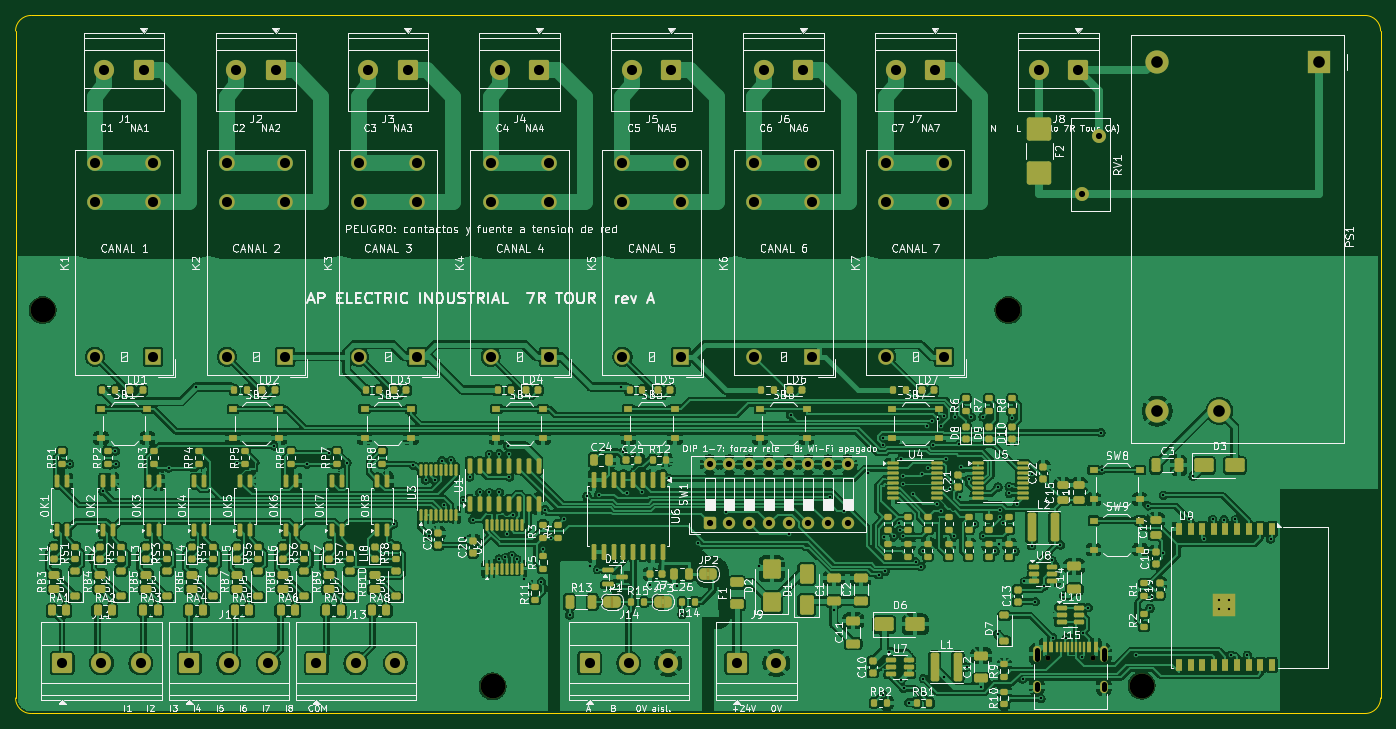
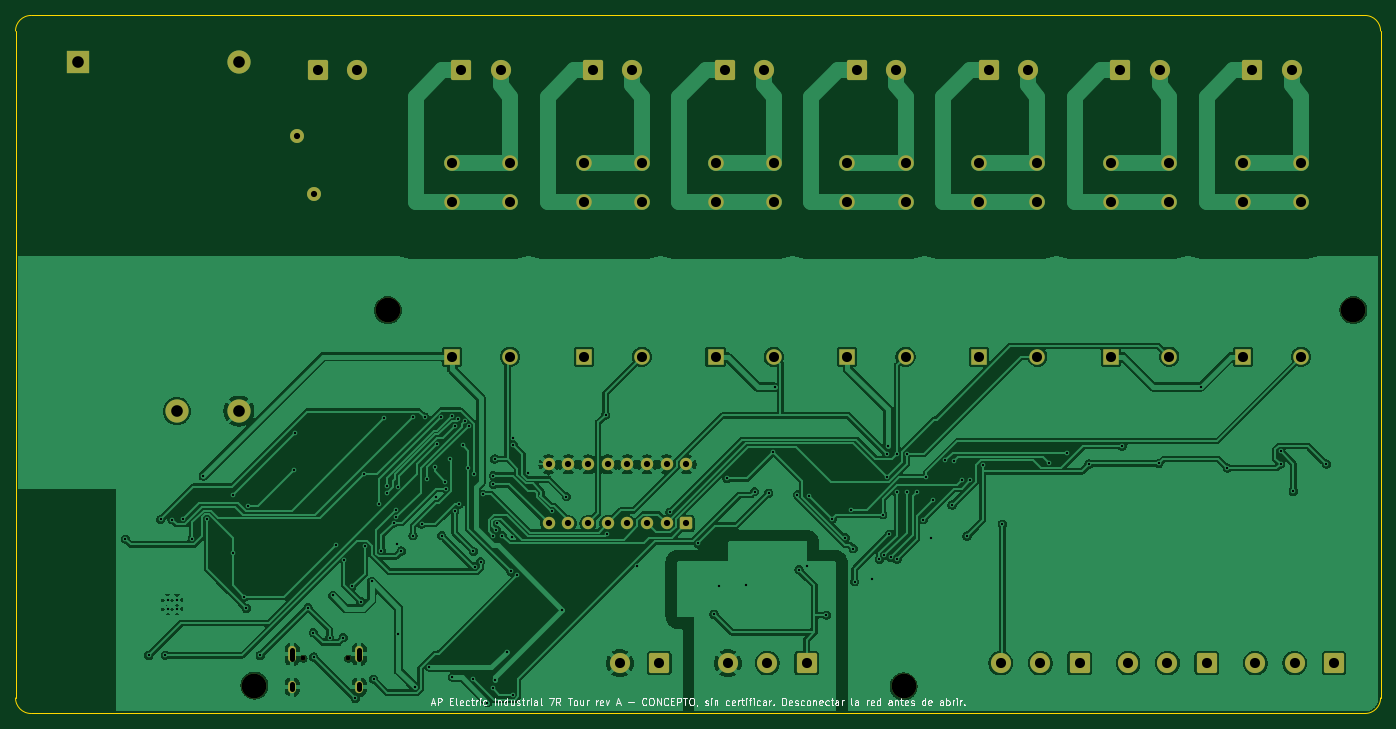
Circuit board: 10 layer files. Board 176.0 x 90.0 mm.
- bottom_copper: AP_7R_TOUR-B_Cu.gbr (226274 bytes)
- bottom_mask: AP_7R_TOUR-B_Mask.gbr (5046 bytes)
- bottom_silk: AP_7R_TOUR-B_Silkscreen.gbr (41376 bytes)
- outline: AP_7R_TOUR-Edge_Cuts.gbr (1001 bytes)
- top_copper: AP_7R_TOUR-F_Cu.gbr (625525 bytes)
- top_mask: AP_7R_TOUR-F_Mask.gbr (25844 bytes)
- paste: AP_7R_TOUR-F_Paste.gbr (20261 bytes)
- top_silk: AP_7R_TOUR-F_Silkscreen.gbr (403412 bytes)
- drill: AP_7R_TOUR-NPTH.drl (483 bytes)
- drill: AP_7R_TOUR-PTH.drl (4989 bytes)

=== bottom_copper: AP_7R_TOUR-B_Cu.gbr (226274 bytes, source omitted) ===
=== bottom_mask: AP_7R_TOUR-B_Mask.gbr ===
%TF.GenerationSoftware,KiCad,Pcbnew,9.0.9*%
%TF.CreationDate,2026-10-12T03:11:50+00:00*%
%TF.ProjectId,AP_7R_TOUR,41505f37-525f-4544-9f55-522e6b696361,rev?*%
%TF.SameCoordinates,Original*%
%TF.FileFunction,Soldermask,Bot*%
%TF.FilePolarity,Negative*%
%FSLAX46Y46*%
G04 Gerber Fmt 4.6, Leading zero omitted, Abs format (unit mm)*
G04 Created by KiCad (PCBNEW 9.0.9) date 2026-10-12 03:11:50*
%MOMM*%
%LPD*%
G01*
G04 APERTURE LIST*
G04 Aperture macros list*
%AMRoundRect*
0 Rectangle with rounded corners*
0 $1 Rounding radius*
0 $2 $3 $4 $5 $6 $7 $8 $9 X,Y pos of 4 corners*
0 Add a 4 corners polygon primitive as box body*
4,1,4,$2,$3,$4,$5,$6,$7,$8,$9,$2,$3,0*
0 Add four circle primitives for the rounded corners*
1,1,$1+$1,$2,$3*
1,1,$1+$1,$4,$5*
1,1,$1+$1,$6,$7*
1,1,$1+$1,$8,$9*
0 Add four rect primitives between the rounded corners*
20,1,$1+$1,$2,$3,$4,$5,0*
20,1,$1+$1,$4,$5,$6,$7,0*
20,1,$1+$1,$6,$7,$8,$9,0*
20,1,$1+$1,$8,$9,$2,$3,0*%
G04 Aperture macros list end*
%ADD10RoundRect,0.250000X-1.050000X-1.050000X1.050000X-1.050000X1.050000X1.050000X-1.050000X1.050000X0*%
%ADD11C,2.600000*%
%ADD12RoundRect,0.250000X1.050000X1.050000X-1.050000X1.050000X-1.050000X-1.050000X1.050000X-1.050000X0*%
%ADD13C,3.200000*%
%ADD14C,0.650000*%
%ADD15O,1.000000X2.100000*%
%ADD16O,1.000000X1.600000*%
%ADD17C,2.000000*%
%ADD18R,2.000000X2.000000*%
%ADD19R,3.000000X3.000000*%
%ADD20C,3.000000*%
%ADD21RoundRect,0.250000X0.550000X-0.550000X0.550000X0.550000X-0.550000X0.550000X-0.550000X-0.550000X0*%
%ADD22C,1.600000*%
%ADD23C,1.800000*%
G04 APERTURE END LIST*
D10*
%TO.C,J12*%
X122400000Y-183500000D03*
D11*
X127480000Y-183500000D03*
X132560000Y-183500000D03*
%TD*%
D12*
%TO.C,J2*%
X133540000Y-107000000D03*
D11*
X128460000Y-107000000D03*
%TD*%
D13*
%TO.C,H2*%
X228000000Y-138000000D03*
%TD*%
D12*
%TO.C,J5*%
X184540000Y-107000000D03*
D11*
X179460000Y-107000000D03*
%TD*%
D10*
%TO.C,J11*%
X106000000Y-183500000D03*
D11*
X111080000Y-183500000D03*
X116160000Y-183500000D03*
%TD*%
D10*
%TO.C,J14*%
X174000000Y-183500000D03*
D11*
X179080000Y-183500000D03*
X184160000Y-183500000D03*
%TD*%
D14*
%TO.C,J15*%
X233110000Y-182900000D03*
X238890000Y-182900000D03*
D15*
X231680000Y-182370000D03*
D16*
X231680000Y-186550000D03*
D15*
X240320000Y-182370000D03*
D16*
X240320000Y-186550000D03*
%TD*%
D12*
%TO.C,J1*%
X116540000Y-107000000D03*
D11*
X111460000Y-107000000D03*
%TD*%
D12*
%TO.C,J3*%
X150540000Y-107000000D03*
D11*
X145460000Y-107000000D03*
%TD*%
D17*
%TO.C,K2*%
X134750000Y-124000000D03*
X127250000Y-124000000D03*
X134750000Y-119000000D03*
X127250000Y-119000000D03*
D18*
X134750000Y-144000000D03*
D17*
X127250000Y-144000000D03*
%TD*%
D13*
%TO.C,H4*%
X245200000Y-186400000D03*
%TD*%
D10*
%TO.C,J9*%
X193000000Y-183500000D03*
D11*
X198080000Y-183500000D03*
%TD*%
D12*
%TO.C,J6*%
X201540000Y-107000000D03*
D11*
X196460000Y-107000000D03*
%TD*%
D10*
%TO.C,J13*%
X138800000Y-183500000D03*
D11*
X143880000Y-183500000D03*
X148960000Y-183500000D03*
%TD*%
D13*
%TO.C,H1*%
X103500000Y-138000000D03*
%TD*%
D17*
%TO.C,K7*%
X219750000Y-124000000D03*
X212250000Y-124000000D03*
X219750000Y-119000000D03*
X212250000Y-119000000D03*
D18*
X219750000Y-144000000D03*
D17*
X212250000Y-144000000D03*
%TD*%
D19*
%TO.C,PS1*%
X268000000Y-106000000D03*
D20*
X247200000Y-106000000D03*
X247200000Y-151000000D03*
X255200000Y-151000000D03*
%TD*%
D17*
%TO.C,K1*%
X117750000Y-124000000D03*
X110250000Y-124000000D03*
X117750000Y-119000000D03*
X110250000Y-119000000D03*
D18*
X117750000Y-144000000D03*
D17*
X110250000Y-144000000D03*
%TD*%
D21*
%TO.C,SW1*%
X189500000Y-165500000D03*
D22*
X192040000Y-165500000D03*
X194580000Y-165500000D03*
X197120000Y-165500000D03*
X199660000Y-165500000D03*
X202200000Y-165500000D03*
X204740000Y-165500000D03*
X207280000Y-165500000D03*
X207280000Y-157880000D03*
X204740000Y-157880000D03*
X202200000Y-157880000D03*
X199660000Y-157880000D03*
X197120000Y-157880000D03*
X194580000Y-157880000D03*
X192040000Y-157880000D03*
X189500000Y-157880000D03*
%TD*%
D17*
%TO.C,K5*%
X185750000Y-124000000D03*
X178250000Y-124000000D03*
X185750000Y-119000000D03*
X178250000Y-119000000D03*
D18*
X185750000Y-144000000D03*
D17*
X178250000Y-144000000D03*
%TD*%
%TO.C,K6*%
X202750000Y-124000000D03*
X195250000Y-124000000D03*
X202750000Y-119000000D03*
X195250000Y-119000000D03*
D18*
X202750000Y-144000000D03*
D17*
X195250000Y-144000000D03*
%TD*%
%TO.C,K4*%
X168750000Y-124000000D03*
X161250000Y-124000000D03*
X168750000Y-119000000D03*
X161250000Y-119000000D03*
D18*
X168750000Y-144000000D03*
D17*
X161250000Y-144000000D03*
%TD*%
D12*
%TO.C,J7*%
X218540000Y-107000000D03*
D11*
X213460000Y-107000000D03*
%TD*%
D12*
%TO.C,J8*%
X237000000Y-107000000D03*
D11*
X231920000Y-107000000D03*
%TD*%
D17*
%TO.C,K3*%
X151750000Y-124000000D03*
X144250000Y-124000000D03*
X151750000Y-119000000D03*
X144250000Y-119000000D03*
D18*
X151750000Y-144000000D03*
D17*
X144250000Y-144000000D03*
%TD*%
D23*
%TO.C,RV1*%
X237500000Y-123000000D03*
X239700000Y-115500000D03*
%TD*%
D12*
%TO.C,J4*%
X167540000Y-107000000D03*
D11*
X162460000Y-107000000D03*
%TD*%
D13*
%TO.C,H3*%
X161500000Y-186500000D03*
%TD*%
M02*

=== bottom_silk: AP_7R_TOUR-B_Silkscreen.gbr (41376 bytes, source omitted) ===
=== outline: AP_7R_TOUR-Edge_Cuts.gbr ===
%TF.GenerationSoftware,KiCad,Pcbnew,9.0.9*%
%TF.CreationDate,2026-10-12T03:11:50+00:00*%
%TF.ProjectId,AP_7R_TOUR,41505f37-525f-4544-9f55-522e6b696361,rev?*%
%TF.SameCoordinates,Original*%
%TF.FileFunction,Profile,NP*%
%FSLAX46Y46*%
G04 Gerber Fmt 4.6, Leading zero omitted, Abs format (unit mm)*
G04 Created by KiCad (PCBNEW 9.0.9) date 2026-10-12 03:11:50*
%MOMM*%
%LPD*%
G01*
G04 APERTURE LIST*
%TA.AperFunction,Profile*%
%ADD10C,0.100000*%
%TD*%
G04 APERTURE END LIST*
D10*
X100000000Y-102000000D02*
G75*
G02*
X102000000Y-100000000I2000000J0D01*
G01*
X100000000Y-188000000D02*
X100000000Y-102000000D01*
X102000000Y-100000000D02*
X274000000Y-100000000D01*
X102000000Y-190000000D02*
G75*
G02*
X100000000Y-188000000I0J2000000D01*
G01*
X274000000Y-100000000D02*
G75*
G02*
X276000000Y-102000000I0J-2000000D01*
G01*
X274000000Y-190000000D02*
X102000000Y-190000000D01*
X276000000Y-102000000D02*
X276000000Y-188000000D01*
X276000000Y-188000000D02*
G75*
G02*
X274000000Y-190000000I-2000000J0D01*
G01*
M02*

=== top_copper: AP_7R_TOUR-F_Cu.gbr (625525 bytes, source omitted) ===
=== top_mask: AP_7R_TOUR-F_Mask.gbr (25844 bytes, source omitted) ===
=== paste: AP_7R_TOUR-F_Paste.gbr (20261 bytes, source omitted) ===
=== top_silk: AP_7R_TOUR-F_Silkscreen.gbr (403412 bytes, source omitted) ===
=== drill: AP_7R_TOUR-NPTH.drl ===
M48
; DRILL file {KiCad 9.0.9} date 2026-10-12T03:11:51+0000
; FORMAT={-:-/ absolute / metric / decimal}
; #@! TF.CreationDate,2026-10-12T03:11:51+00:00
; #@! TF.GenerationSoftware,Kicad,Pcbnew,9.0.9
; #@! TF.FileFunction,NonPlated,1,2,NPTH
FMAT,2
METRIC
; #@! TA.AperFunction,NonPlated,NPTH,ComponentDrill
T1C0.650
; #@! TA.AperFunction,NonPlated,NPTH,ComponentDrill
T2C3.200
%
G90
G05
T1
X233.11Y-182.9
X238.89Y-182.9
T2
X103.5Y-138.0
X161.5Y-186.5
X228.0Y-138.0
X245.2Y-186.4
M30

=== drill: AP_7R_TOUR-PTH.drl ===
M48
; DRILL file {KiCad 9.0.9} date 2026-10-12T03:11:51+0000
; FORMAT={-:-/ absolute / metric / decimal}
; #@! TF.CreationDate,2026-10-12T03:11:51+00:00
; #@! TF.GenerationSoftware,Kicad,Pcbnew,9.0.9
; #@! TF.FileFunction,Plated,1,2,PTH
FMAT,2
METRIC
; #@! TA.AperFunction,Plated,PTH,ViaDrill
T1C0.300
; #@! TA.AperFunction,Plated,PTH,ComponentDrill
T2C0.300
; #@! TA.AperFunction,Plated,PTH,ComponentDrill
T3C0.600
; #@! TA.AperFunction,Plated,PTH,ComponentDrill
T4C0.800
; #@! TA.AperFunction,Plated,PTH,ComponentDrill
T5C1.300
; #@! TA.AperFunction,Plated,PTH,ComponentDrill
T6C1.500
%
G90
G05
T1
X106.985Y-157.825
X111.265Y-161.354
X112.883Y-156.175
X112.902Y-157.825
X119.743Y-158.365
X123.211Y-147.909
X128.602Y-157.76
X133.351Y-155.52
X137.575Y-157.825
X140.404Y-156.392
X142.718Y-157.659
X148.764Y-165.559
X151.299Y-158.005
X152.875Y-159.891
X153.333Y-167.108
X154.016Y-159.892
X155.001Y-157.39
X155.241Y-163.11
X156.125Y-157.37
X157.75Y-162.484
X158.0Y-167.436
X158.556Y-159.509
X158.936Y-164.988
X159.825Y-161.493
X161.093Y-156.547
X161.095Y-161.47
X162.359Y-170.07
X162.365Y-156.514
X162.365Y-161.471
X163.165Y-169.858
X163.325Y-166.88
X163.508Y-155.53
X163.635Y-156.532
X163.675Y-159.521
X163.975Y-169.597
X164.183Y-164.356
X164.625Y-170.117
X165.521Y-172.685
X167.801Y-172.987
X168.0Y-168.742
X168.26Y-163.714
X169.007Y-167.323
X170.744Y-164.931
X171.44Y-177.3
X173.658Y-161.979
X174.0Y-171.0
X175.0Y-171.45
X175.182Y-161.772
X178.102Y-147.909
X178.283Y-156.308
X178.891Y-161.594
X180.71Y-161.392
X181.82Y-173.4
X184.25Y-159.694
X185.25Y-173.5
X185.925Y-177.2
X188.008Y-168.064
X191.616Y-164.049
X195.827Y-171.028
X199.707Y-166.851
X199.927Y-151.495
X204.963Y-162.026
X205.5Y-176.604
X206.845Y-163.863
X209.875Y-159.025
X211.302Y-172.159
X211.83Y-155.325
X211.884Y-154.475
X211.896Y-187.555
X211.972Y-167.261
X212.116Y-171.681
X212.677Y-182.012
X213.252Y-167.077
X213.868Y-165.5
X214.016Y-166.325
X214.168Y-185.642
X214.208Y-157.166
X214.376Y-167.099
X214.396Y-160.449
X214.406Y-159.325
X214.489Y-186.77
X215.164Y-188.6
X215.706Y-161.746
X216.036Y-170.422
X216.786Y-171.054
X216.883Y-159.148
X216.96Y-169.085
X217.041Y-185.492
X217.541Y-152.914
X217.617Y-158.41
X218.11Y-152.326
X218.312Y-155.403
X218.788Y-162.981
X218.919Y-152.065
X219.351Y-152.877
X219.376Y-163.897
X219.662Y-185.301
X219.689Y-151.608
X219.998Y-157.221
X220.499Y-160.999
X220.583Y-160.092
X221.044Y-167.069
X221.114Y-151.791
X221.651Y-155.303
X221.754Y-162.094
X221.945Y-158.247
X222.627Y-184.0
X222.895Y-159.826
X223.25Y-151.775
X223.644Y-165.581
X224.5Y-186.609
X224.75Y-151.775
X224.757Y-167.055
X226.27Y-169.055
X226.629Y-179.779
X226.664Y-160.785
X226.8Y-168.175
X226.884Y-164.695
X226.971Y-163.755
X227.267Y-165.448
X228.103Y-160.723
X228.118Y-161.625
X228.5Y-151.963
X228.845Y-169.08
X229.146Y-162.991
X229.844Y-185.539
X230.084Y-172.95
X231.0Y-168.382
X231.112Y-159.15
X231.503Y-175.575
X232.195Y-188.062
X232.612Y-173.562
X233.636Y-170.247
X233.733Y-180.221
X234.693Y-168.277
X235.1Y-174.769
X235.5Y-180.219
X237.552Y-182.704
X237.617Y-179.57
X238.309Y-176.35
X239.939Y-153.8
X240.041Y-158.598
X244.455Y-182.496
X245.992Y-163.243
X246.254Y-176.421
X246.496Y-174.977
X247.981Y-169.299
X247.992Y-161.852
X251.289Y-164.963
X251.803Y-159.397
X253.226Y-167.503
X254.352Y-164.963
X255.822Y-164.996
X256.667Y-182.485
X257.288Y-164.961
X258.813Y-182.486
X261.822Y-167.503
T2
X255.2Y-175.36
X255.2Y-176.56
X256.4Y-175.36
X256.4Y-176.56
T4
X189.5Y-157.88
X189.5Y-165.5
X192.04Y-157.88
X192.04Y-165.5
X194.58Y-157.88
X194.58Y-165.5
X197.12Y-157.88
X197.12Y-165.5
X199.66Y-157.88
X199.66Y-165.5
X202.2Y-157.88
X202.2Y-165.5
X204.74Y-157.88
X204.74Y-165.5
X207.28Y-157.88
X207.28Y-165.5
X237.5Y-123.0
X239.7Y-115.5
T5
X106.0Y-183.5
X110.25Y-119.0
X110.25Y-124.0
X110.25Y-144.0
X111.08Y-183.5
X111.46Y-107.0
X116.16Y-183.5
X116.54Y-107.0
X117.75Y-119.0
X117.75Y-124.0
X117.75Y-144.0
X122.4Y-183.5
X127.25Y-119.0
X127.25Y-124.0
X127.25Y-144.0
X127.48Y-183.5
X128.46Y-107.0
X132.56Y-183.5
X133.54Y-107.0
X134.75Y-119.0
X134.75Y-124.0
X134.75Y-144.0
X138.8Y-183.5
X143.88Y-183.5
X144.25Y-119.0
X144.25Y-124.0
X144.25Y-144.0
X145.46Y-107.0
X148.96Y-183.5
X150.54Y-107.0
X151.75Y-119.0
X151.75Y-124.0
X151.75Y-144.0
X161.25Y-119.0
X161.25Y-124.0
X161.25Y-144.0
X162.46Y-107.0
X167.54Y-107.0
X168.75Y-119.0
X168.75Y-124.0
X168.75Y-144.0
X174.0Y-183.5
X178.25Y-119.0
X178.25Y-124.0
X178.25Y-144.0
X179.08Y-183.5
X179.46Y-107.0
X184.16Y-183.5
X184.54Y-107.0
X185.75Y-119.0
X185.75Y-124.0
X185.75Y-144.0
X193.0Y-183.5
X195.25Y-119.0
X195.25Y-124.0
X195.25Y-144.0
X196.46Y-107.0
X198.08Y-183.5
X201.54Y-107.0
X202.75Y-119.0
X202.75Y-124.0
X202.75Y-144.0
X212.25Y-119.0
X212.25Y-124.0
X212.25Y-144.0
X213.46Y-107.0
X218.54Y-107.0
X219.75Y-119.0
X219.75Y-124.0
X219.75Y-144.0
X231.92Y-107.0
X237.0Y-107.0
T6
X247.2Y-106.0
X247.2Y-151.0
X255.2Y-151.0
X268.0Y-106.0
T3
X231.68Y-181.82G85X231.68Y-182.92
G05
X231.68Y-186.25G85X231.68Y-186.85
G05
X240.32Y-181.82G85X240.32Y-182.92
G05
X240.32Y-186.25G85X240.32Y-186.85
G05
M30
